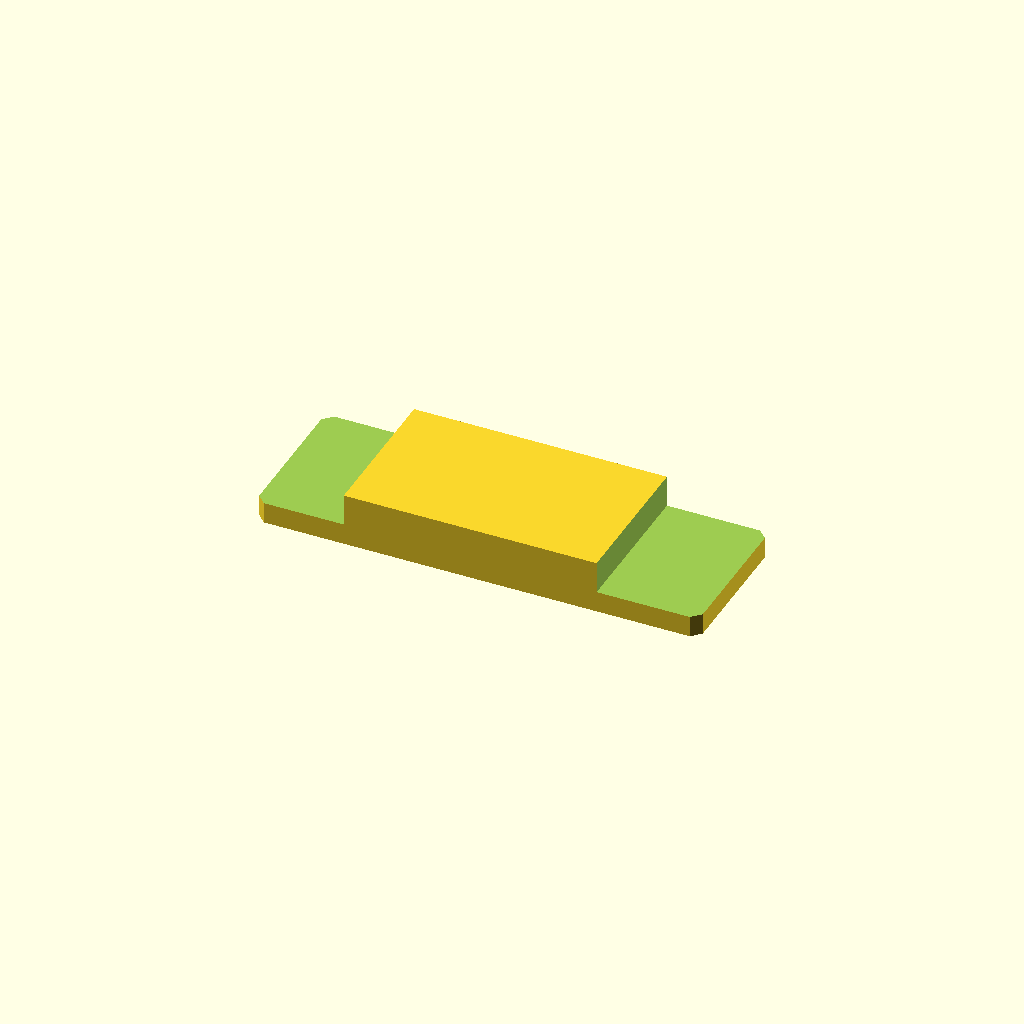
Cell 1 — every parameter at its default value.
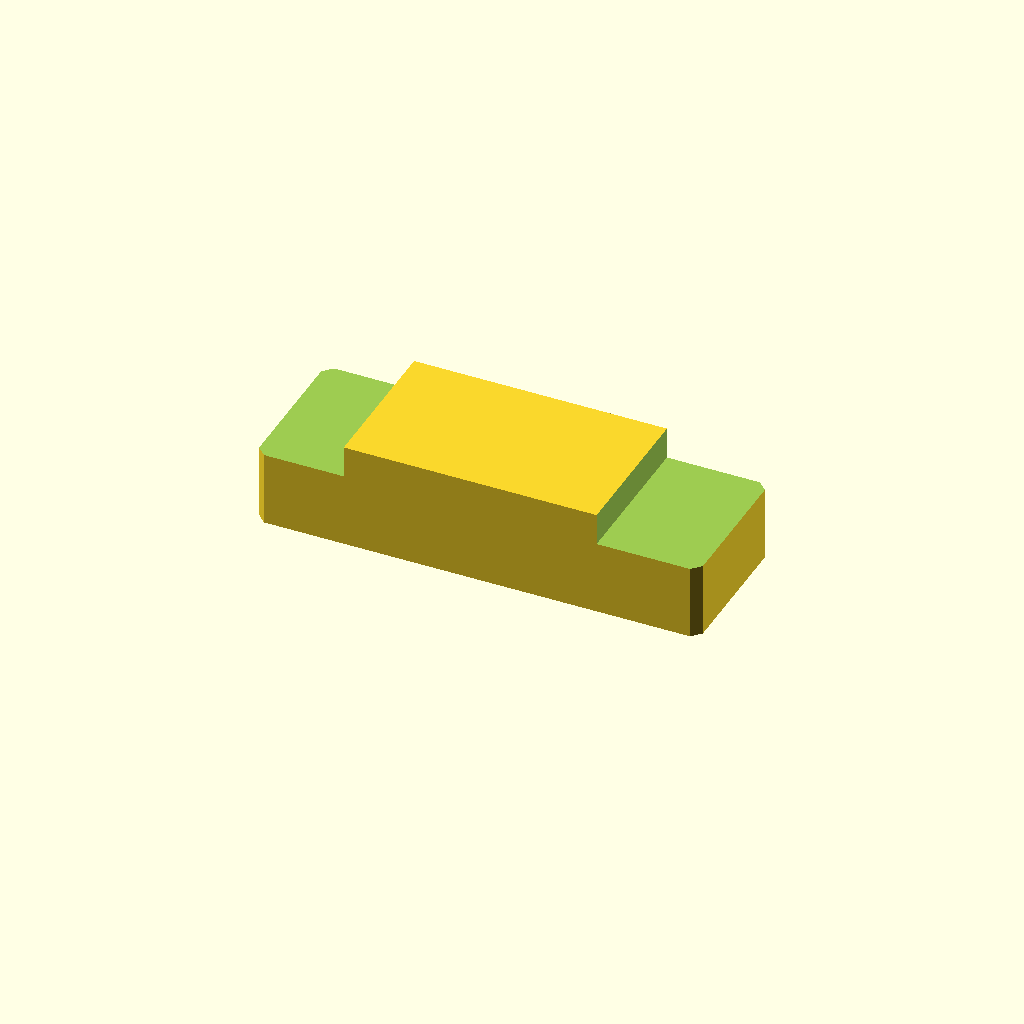
Cell 2 — plate_t set to 24, the other parameters unchanged.
One fixed orthographic camera (rotation 55°, 0°, 25°; colour scheme Cornfield) for every cell.
Source of the model, optional_data/data/sketch2/steppedbars/part_0207.scad:
$fn = 32;

// ----------------------------------------------------------------------
// Stepped bar: centerstep, 100 x 34 x 12/4.8 mm
// ----------------------------------------------------------------------

// --- parameters (mm) ---
bar_l = 100;              // bar length, X
bar_w = 34;               // bar width, Y
plate_t = 12;             // thickness of the thick zone, Z
thin_t = 4.8;             // thickness of the thin zone
corner_c = 2;             // corner chamfer of the bar
step_cut = 7.2;           // material removed from the thin zone
thick_from = 20;          // start of the thick middle zone
thick_to = 77;            // end of the thick middle zone
depth_1 = 7.2;            // depth of cut 1 from the top face
depth_2 = 7.2;            // depth of cut 2 from the top face
fit_tol = 0.1;            // declared fit tolerance (prompt contract)
free_tol = 0.3;           // declared free tolerance (prompt contract)

profile = [[2, 0], [98, 0], [100, 2], [100, 32], [98, 34], [2, 34], [0, 32], [0, 2]];  // primary outline, 8 points, counter clockwise
void_1 = [[-1, -1], [20, -1], [20, 35], [-1, 35]];  // thin left end, 4 points
void_2 = [[77, -1], [101, -1], [101, 35], [77, 35]];  // thin right end, 4 points

// --- the one profile operation ---
difference() {
  linear_extrude(height = plate_t) polygon(points = profile);
  translate([0, 0, plate_t - depth_1])
    linear_extrude(height = depth_1 + 1) polygon(points = void_1);
  translate([0, 0, plate_t - depth_2])
    linear_extrude(height = depth_2 + 1) polygon(points = void_2);
}
Customizer parameters (derived from the source; name, type, default, range or options):
bar_l: number, default 100
bar_w: number, default 34
plate_t: number, default 12
thin_t: number, default 4.8
corner_c: number, default 2
step_cut: number, default 7.2
thick_from: number, default 20
thick_to: number, default 77
depth_1: number, default 7.2
depth_2: number, default 7.2
fit_tol: number, default 0.1
free_tol: number, default 0.3
